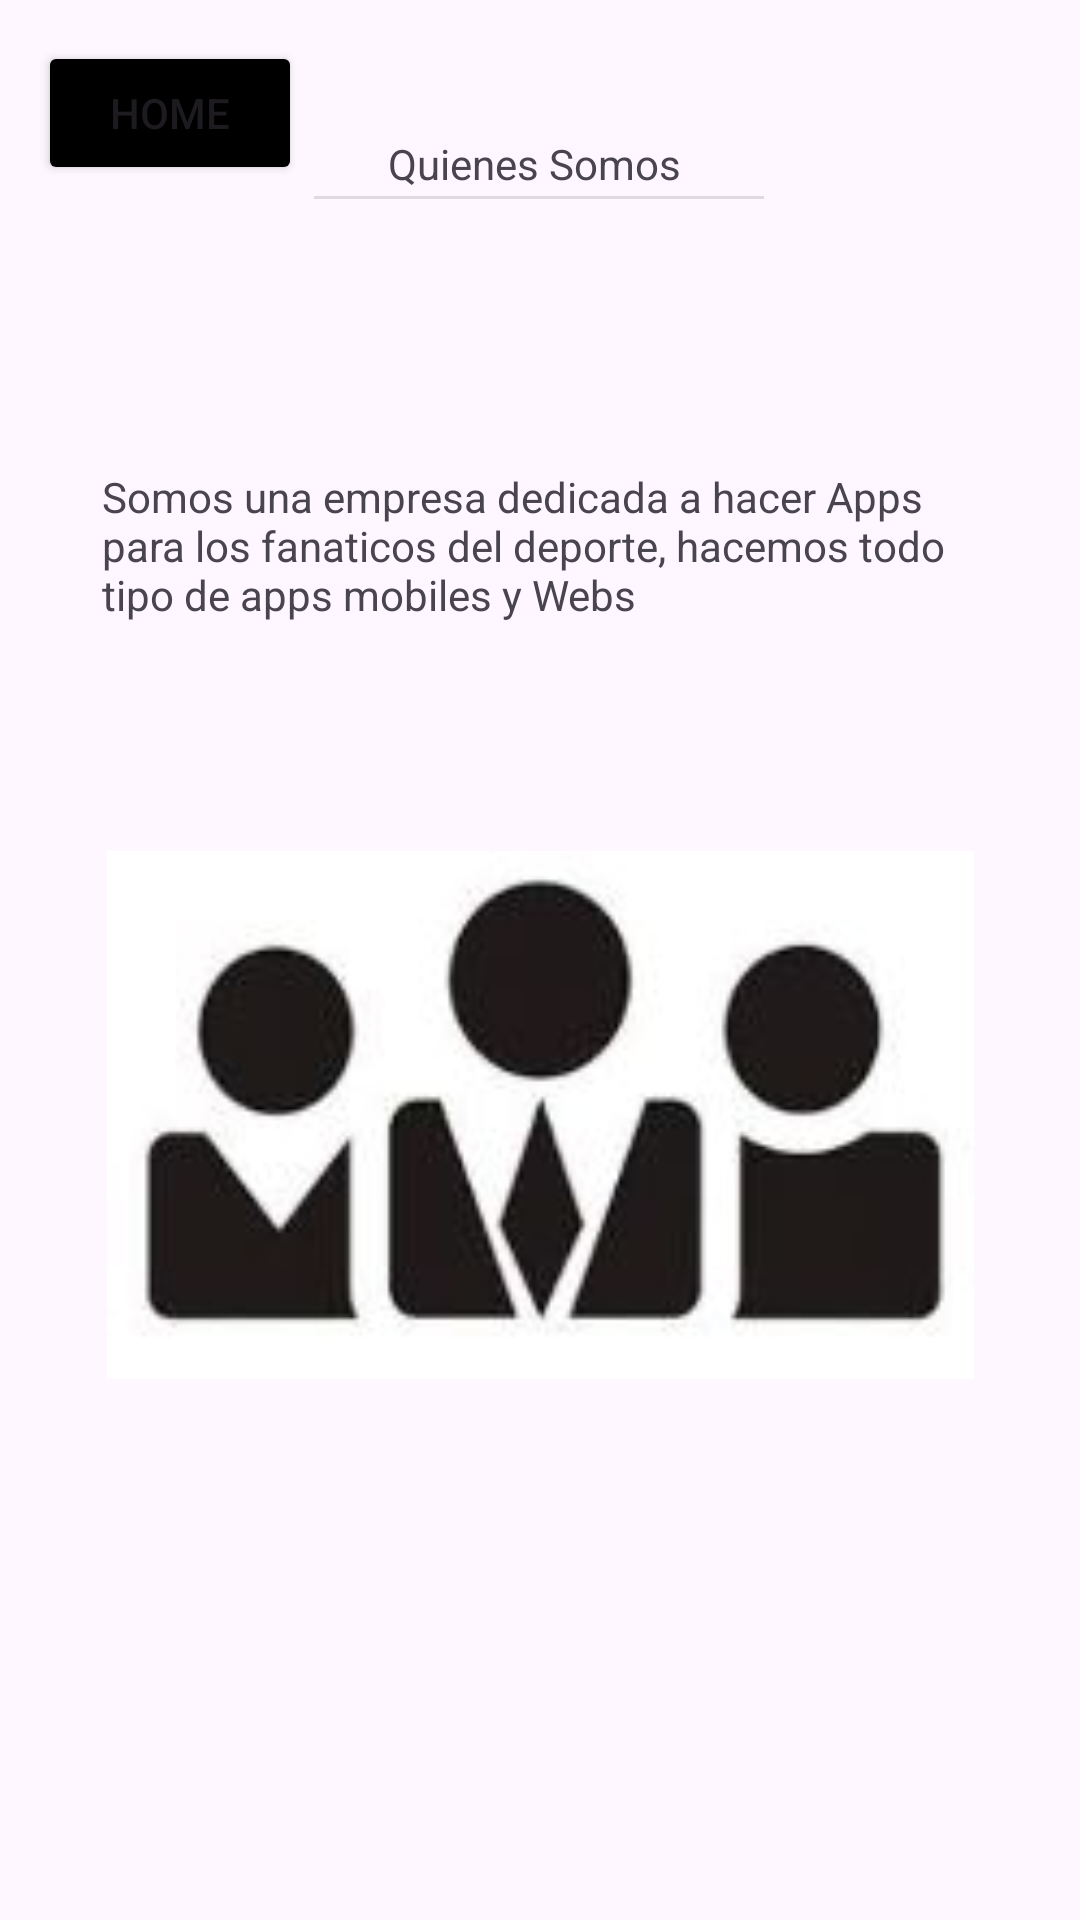

Layout XML and referenced resources for this Android screen:
<!-- AndroidManifest.xml: application theme Theme.ProyectoJose -->
<!-- res/layout/activity_mis_campeonatos.xml -->
<?xml version="1.0" encoding="utf-8"?>
<androidx.constraintlayout.widget.ConstraintLayout xmlns:android="http://schemas.android.com/apk/res/android"
    xmlns:app="http://schemas.android.com/apk/res-auto"
    xmlns:tools="http://schemas.android.com/tools"
    android:layout_width="match_parent"
    android:layout_height="match_parent"
    tools:context=".MisCampeonatos">

    <Button
        android:id="@+id/button6"
        android:layout_width="wrap_content"
        android:layout_height="wrap_content"
        android:backgroundTint="@color/black"
        android:onClick="homemiscampeonatoss"
        android:text="@string/btn_home"
        app:layout_constraintBottom_toBottomOf="parent"
        app:layout_constraintEnd_toEndOf="parent"
        app:layout_constraintHorizontal_bias="0.046"
        app:layout_constraintStart_toStartOf="parent"
        app:layout_constraintTop_toTopOf="parent"
        app:layout_constraintVertical_bias="0.023" />

    <TextView
        android:id="@+id/textView6"
        android:layout_width="100dp"
        android:layout_height="23dp"
        android:text="@string/quienes_somosss"
        app:layout_constraintBottom_toBottomOf="parent"
        app:layout_constraintEnd_toEndOf="parent"
        app:layout_constraintHorizontal_bias="0.498"
        app:layout_constraintStart_toStartOf="parent"
        app:layout_constraintTop_toTopOf="parent"
        app:layout_constraintVertical_bias="0.073" />

    <View
        android:id="@+id/divider2"
        android:layout_width="150dp"
        android:layout_height="1dp"
        android:background="?android:attr/listDivider"
        app:layout_constraintBottom_toBottomOf="parent"
        app:layout_constraintEnd_toEndOf="parent"
        app:layout_constraintHorizontal_bias="0.498"
        app:layout_constraintStart_toStartOf="parent"
        app:layout_constraintTop_toTopOf="parent"
        app:layout_constraintVertical_bias="0.102" />

    <TextView
        android:id="@+id/textView7"
        android:layout_width="296dp"
        android:layout_height="64dp"
        android:text="@string/somosss"
        app:layout_constraintBottom_toBottomOf="parent"
        app:layout_constraintEnd_toEndOf="parent"
        app:layout_constraintHorizontal_bias="0.53"
        app:layout_constraintStart_toStartOf="parent"
        app:layout_constraintTop_toTopOf="parent"
        app:layout_constraintVertical_bias="0.271" />

    <ImageView
        android:id="@+id/imageView"
        android:layout_width="289dp"
        android:layout_height="190dp"
        app:layout_constraintBottom_toBottomOf="parent"
        app:layout_constraintEnd_toEndOf="parent"
        app:layout_constraintStart_toStartOf="parent"
        app:layout_constraintTop_toTopOf="parent"
        app:layout_constraintVertical_bias="0.615"
        app:srcCompat="@drawable/quienes_somos_2" />


    ins
</androidx.constraintlayout.widget.ConstraintLayout>
<!-- resources referenced by this layout -->
<resources>
  <color name="black">#FF000000</color>
  <!-- drawable quienes_somos_2: jpg bitmap (drawable, 4789 bytes) -->
  <string name="btn_home">HOME</string>
      //
  <string name="quienes_somosss">Quienes Somos</string>
  <string name="somosss">Somos una empresa dedicada a hacer Apps para los fanaticos del deporte, hacemos todo tipo de apps mobiles y Webs</string>
  
  
  
  
      //Mis Campeonatos
  <style name="Theme.ProyectoJose" parent="Base.Theme.ProyectoJose" />
  <style name="Base.Theme.ProyectoJose" parent="Theme.Material3.DayNight.NoActionBar">
          
          
      </style>
</resources>
